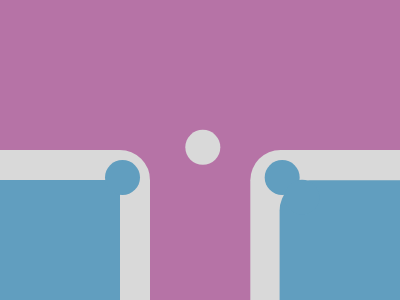

Write the HTML and CSS that draws this image.

<!DOCTYPE html>
<html>

<head>
    <meta charset='utf-8'>
    <meta http-equiv='X-UA-Compatible' content='IE=edge'>
    <title>CSS Battle Daily Target Solution - August 11, 2025</title>
    <meta name='viewport' content='width=device-width, initial-scale=1'>
    <style>
        * {
            margin: 0;
            padding: 0;
        }

        body {
            min-height: 100vh;
            background: radial-gradient(#7E6293, #fff);
            display: grid;
            place-items: center;
        }

        .wrapper {
            height: 300px;
            width: 400px;
            background: #619EBF;
            position: relative;
            overflow: hidden;

            * {
                position: absolute;
                background: #619EBF;
                border-radius: 32q;
                color: #D9D9D9
            }
        }

        p {
            height: 160px;
            width: 160px;
            margin: 150px 250px -60px -70px;
            border: 32q solid;
            box-shadow: 370q 32q#619EBF, 339q 0, 0 0 0 3in#B673A6;
        }

        a {
            height: 35px;
            width: 35px;
            margin: -20px 0 0 145px;
            box-shadow: 85q -32q, 190q 21q#619EBF, 169q 0#619EBF
        }
    </style>
</head>

<body>
    <div class="wrapper">
        <p>
            <a></a>
        </p>
    </div>
</body>

</html>